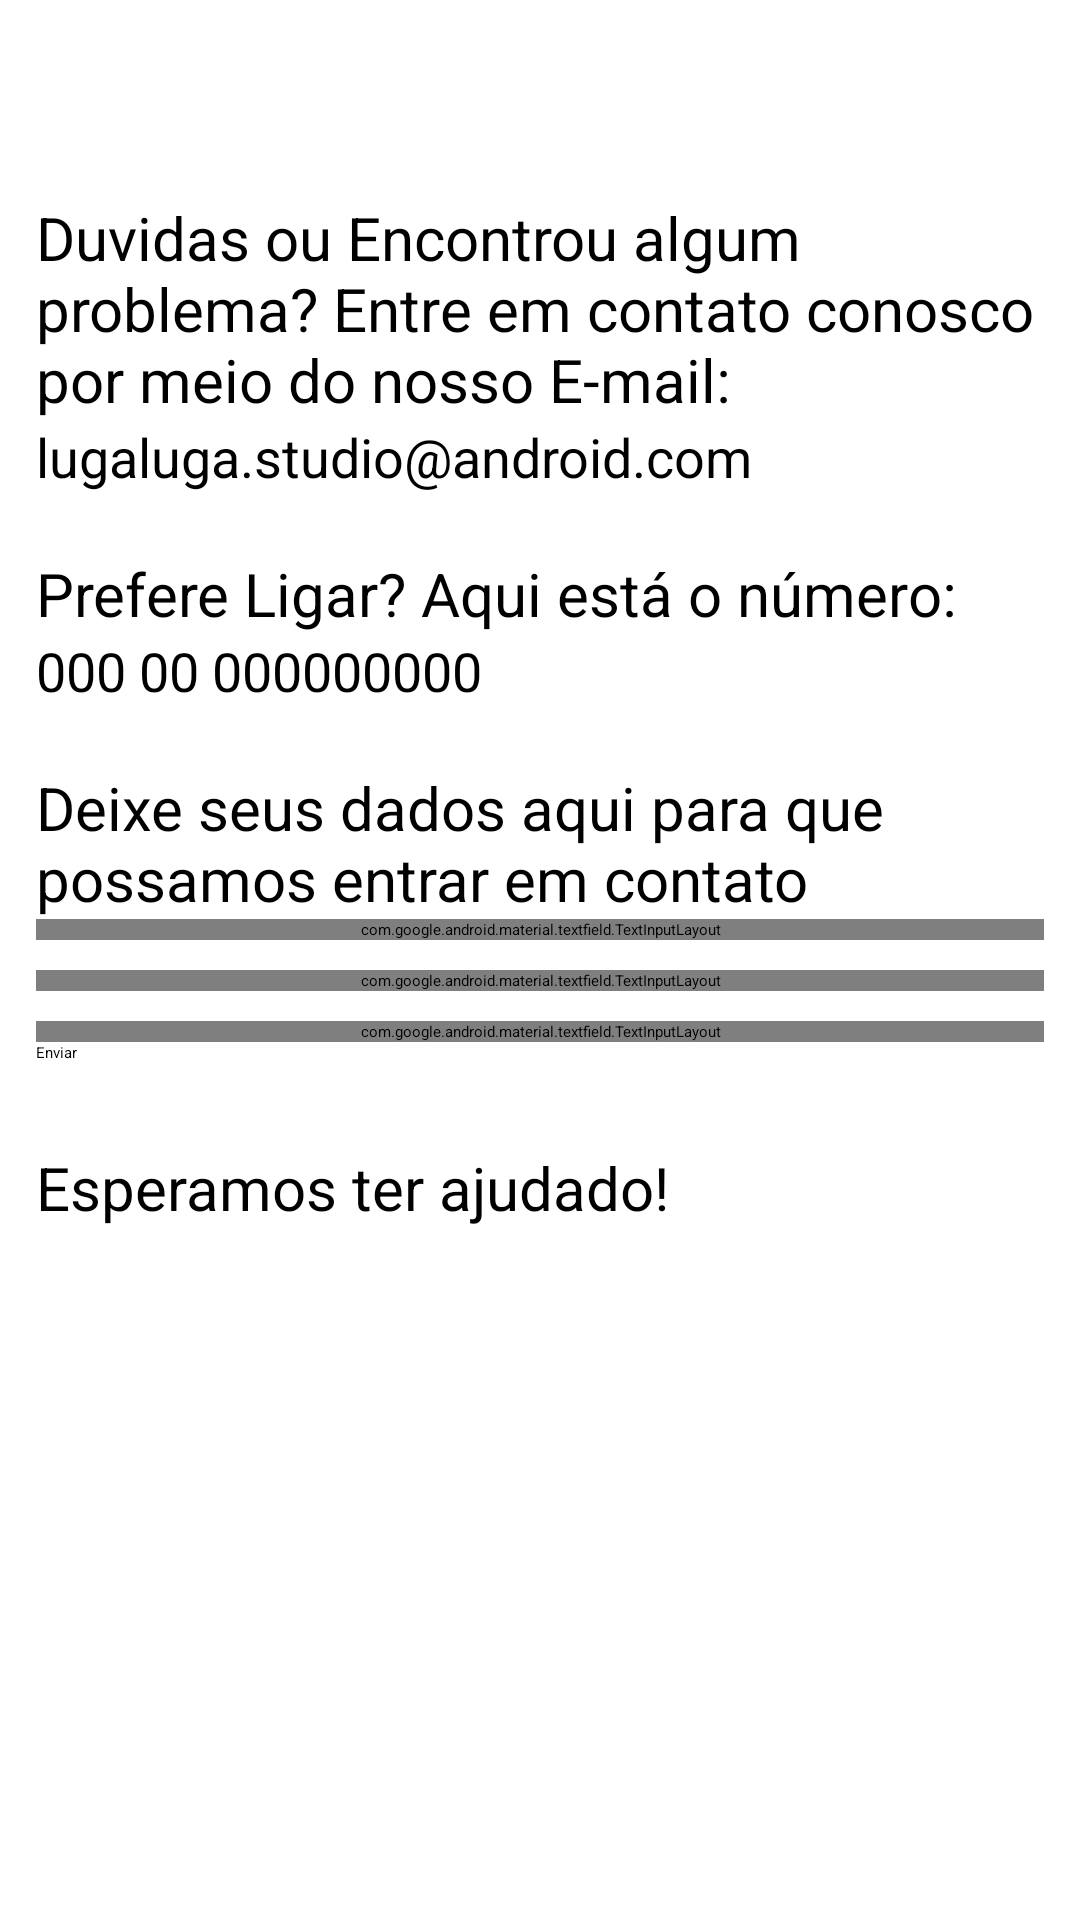

Layout XML and referenced resources for this Android screen:
<!-- AndroidManifest.xml: application theme Theme.LugaLuga -->
<!-- res/layout/fragment_fale_conosco.xml -->
<?xml version="1.0" encoding="utf-8"?>
<FrameLayout xmlns:android="http://schemas.android.com/apk/res/android"
    xmlns:tools="http://schemas.android.com/tools"
    android:layout_width="match_parent"
    android:layout_height="match_parent"
    xmlns:app="http://schemas.android.com/apk/res-auto"
    tools:context=".view.FaleConoscoFragment">

    <androidx.appcompat.widget.Toolbar
        android:id="@+id/my_toolbar"
        android:layout_width="match_parent"
        android:layout_height="?attr/actionBarSize"
        android:background="@color/pink"
        app:titleTextColor="@color/white"
        android:elevation="0dp"
        app:layout_constraintTop_toTopOf="parent"
        android:theme="@style/ThemeOverlay.AppCompat.ActionBar"
        app:popupTheme="@style/ThemeOverlay.AppCompat.Light"
        />

    <androidx.constraintlayout.widget.ConstraintLayout
        android:layout_width="match_parent"
        android:layout_height="wrap_content"
        android:layout_margin="12dp"
        app:layout_constraintTop_toBottomOf="@id/my_toolbar">

        <TextView
            android:id="@+id/fale_conosco"
            android:layout_width="match_parent"
            android:layout_height="wrap_content"
            android:text="@string/menu_fale_conosco"
            android:textSize="25dp"
            android:textStyle="bold"
            android:textColor="@color/white"
            app:layout_constraintStart_toStartOf="parent"
            app:layout_constraintTop_toTopOf="parent" />
        <TextView
            android:id="@+id/duvidas"
            android:layout_width="match_parent"
            android:layout_height="wrap_content"
            android:text="@string/nosso_email"
            android:textSize="20dp"
            android:layout_marginTop="20dp"
            app:layout_constraintTop_toBottomOf="@id/fale_conosco" />
        <TextView
            android:id="@+id/emailFaleConosco"
            android:layout_width="match_parent"
            android:layout_height="wrap_content"
            android:text="@string/nav_header_subtitle"
            android:textSize="18dp"
            app:layout_constraintTop_toBottomOf="@id/duvidas"/>
        <TextView
            android:id="@+id/tel_FaleConosco"
            android:layout_width="match_parent"
            android:layout_height="wrap_content"
            android:text="@string/telDuvidas"
            android:layout_marginTop="20dp"
            android:textSize="20dp"
            app:layout_constraintTop_toBottomOf="@id/emailFaleConosco"/>
        <TextView
            android:id="@+id/telefoneDuv"
            android:layout_width="match_parent"
            android:layout_height="wrap_content"
            android:text="@string/telefone"
            android:textSize="18dp"
            app:layout_constraintTop_toBottomOf="@id/tel_FaleConosco"/>
        <TextView
            android:id="@+id/cadastroEmail"
            android:layout_width="match_parent"
            android:layout_height="wrap_content"
            android:text="@string/deixar_dados"
            android:textSize="20dp"
            android:layout_marginTop="20dp"
            app:layout_constraintTop_toBottomOf="@id/telefoneDuv"/>

        <com.google.android.material.textfield.TextInputLayout
            android:id="@+id/nomeDuv"
            android:layout_width="match_parent"
            android:layout_height="wrap_content"
            android:hint="@string/input_nome"
            app:layout_constraintTop_toBottomOf="@+id/cadastroEmail"
            >
            <com.google.android.material.textfield.TextInputEditText
                android:layout_width="match_parent"
                android:layout_height="wrap_content" />
        </com.google.android.material.textfield.TextInputLayout>

        <com.google.android.material.textfield.TextInputLayout
            android:id="@+id/outlinedTextField"
            android:layout_width="match_parent"
            android:layout_height="wrap_content"
            android:layout_marginTop="10dp"
            android:hint="@string/email"
            app:layout_constraintTop_toBottomOf="@+id/nomeDuv"
            >
            <com.google.android.material.textfield.TextInputEditText
            android:layout_width="match_parent"
            android:layout_height="wrap_content" />
        </com.google.android.material.textfield.TextInputLayout>

        <com.google.android.material.textfield.TextInputLayout
            android:id="@+id/telCliente"
            android:layout_width="match_parent"
            android:layout_height="wrap_content"
            android:hint="@string/telefoneCliente"
            android:layout_marginTop="10dp"
            app:layout_constraintTop_toBottomOf="@+id/outlinedTextField"
            >
            <com.google.android.material.textfield.TextInputEditText
                android:layout_width="match_parent"
                android:layout_height="wrap_content" />
        </com.google.android.material.textfield.TextInputLayout>

        <Button
            android:id="@+id/btnEnviar"
            android:layout_width="wrap_content"
            android:layout_height="wrap_content"
            android:backgroundTint="@color/pink"
            android:text="Enviar"
            app:layout_constraintTop_toBottomOf="@+id/telCliente"
            tools:layout_editor_absoluteX="149dp" />

        <TextView
            android:id="@+id/obg"
            android:layout_width="wrap_content"
            android:layout_height="wrap_content"
            android:layout_marginTop="28dp"
            android:text="@string/ajuda"
            android:textSize="20dp"
            app:layout_constraintTop_toBottomOf="@id/btnEnviar"
            tools:layout_editor_absoluteX="87dp" />

    </androidx.constraintlayout.widget.ConstraintLayout>



</FrameLayout>
<!-- resources referenced by this layout -->
<resources>
  <color name="pink">#EC5DB7</color>
  <color name="white">#FFFFFFFF</color>
  <string name="ajuda">Esperamos ter ajudado!</string>
  <string name="deixar_dados">Deixe seus dados aqui para que possamos entrar em contato</string>
  <string name="email">Email</string>
  <string name="input_nome">Nome</string>
  <string name="menu_fale_conosco">Fale Conosco</string>
  <string name="nav_header_subtitle">lugaluga.studio@android.com</string>
  <string name="nosso_email">Duvidas ou Encontrou algum problema? Entre em contato conosco por meio do nosso E-mail:</string>
  <string name="telDuvidas">Prefere Ligar? Aqui está o número:</string>
  <string name="telefone">000 00 000000000</string>
  <string name="telefoneCliente">Telefone</string>
</resources>
